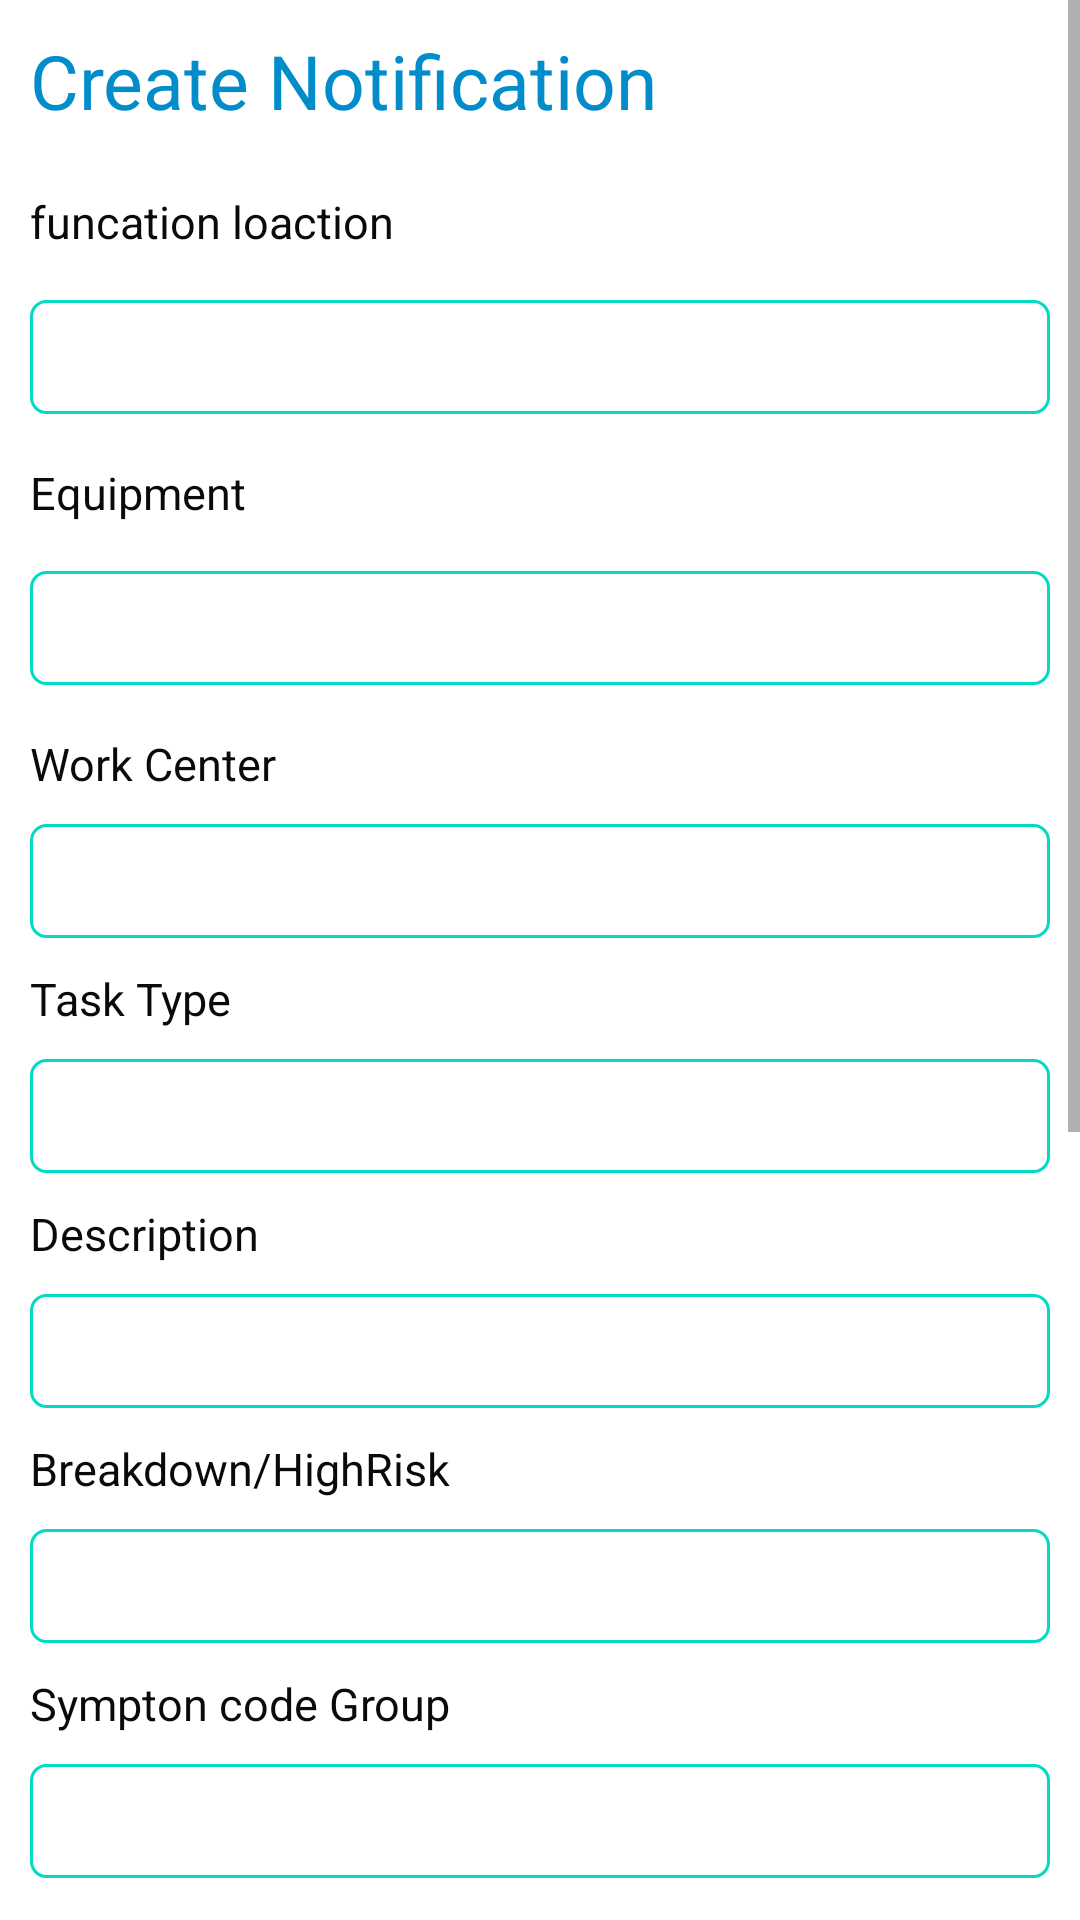

Android layout source for this screen:
<!-- AndroidManifest.xml: application theme Theme.Portrait_Mode_To_Landscape_mode -->
<!-- res/layout/custom_dialog.xml -->
<?xml version="1.0" encoding="utf-8"?>
<ScrollView xmlns:android="http://schemas.android.com/apk/res/android"
    android:layout_width="match_parent"
    android:orientation="vertical"
    android:layout_height="wrap_content">

    <LinearLayout
        android:layout_width="match_parent"
        android:layout_height="wrap_content"
        android:minHeight="800dp"
        android:minWidth="490dp"
        android:orientation="vertical">


        <TextView
            style="@style/Titel_1"
            android:text="@string/create"/>


        <TextView
            style="@style/textview_1"
            android:text="@string/funtional" />

        <LinearLayout
            android:layout_width="match_parent"
            android:layout_height="50dp"
            android:orientation="horizontal"
            android:weightSum="1">

            <EditText
                android:id="@+id/finctionality"
                style="@style/editText_2"
                android:layout_weight="0.2"
                android:background="@drawable/border" />

            <ImageView
                android:id="@+id/barcode"
                android:layout_width="wrap_content"
                android:layout_height="wrap_content"
                android:layout_gravity="center"
                android:layout_weight="0.8"
                android:src="@drawable/img"/>
        </LinearLayout>



        <TextView
            style="@style/textview_1"
            android:text= "@string/equpiment"/>
        <LinearLayout
            android:layout_width="match_parent"
            android:layout_height="50dp"
            android:orientation="horizontal"
            android:weightSum="1">

            <EditText
                android:id="@+id/equipment"
                style="@style/editText_2"
                android:layout_weight="0.2"
                android:background="@drawable/border" />
            <ImageView
                android:id="@+id/barcode1"
                android:layout_width="wrap_content"
                android:layout_height="wrap_content"
                android:layout_gravity="center"
                android:layout_weight="0.8"
                android:src="@drawable/img"/>
        </LinearLayout>



        <TextView
            style="@style/textview_1"
            android:text= "@string/center"/>

        <EditText
            android:id="@+id/workcenter"
            style="@style/editText_1"
            android:background="@drawable/border"
            />

        <TextView
            style="@style/textview_1"
            android:text="@string/task" />

        <EditText
            android:id="@+id/task"
            style="@style/editText_1"
            android:background="@drawable/border"
            />

        <TextView
            style="@style/textview_1"
            android:text="@string/description" />

        <EditText
            android:id="@+id/description"
            style="@style/editText_1"
            android:background="@drawable/border"
            />

        <TextView
            style="@style/textview_1"
            android:text="@string/break_down" />

        <EditText
            android:id="@+id/break_down"
            style="@style/editText_1"
            android:background="@drawable/border"
            />

        <TextView
            style="@style/textview_1"
            android:text="@string/sympton" />

        <EditText
            android:id="@+id/sympton"
            style="@style/editText_1"
            android:background="@drawable/border"
            />

        <TextView
            style="@style/textview_1"
            android:text="@string/code" />

        <EditText
            android:id="@+id/sympton_code"
            style="@style/editText_1"
            android:background="@drawable/border"
            />

        <TextView
            style="@style/textview_1"
            android:text="@string/plant" />

        <EditText
            android:id="@+id/plant"

            style="@style/editText_1"
            android:background="@drawable/border"
            />

        <TextView
            style="@style/textview_1"
            android:text="@string/reported" />

        <EditText
            android:id="@+id/reported"

            style="@style/editText_1"
            android:background="@drawable/border"
            />

        <TextView
            style="@style/textview_1"
            android:text="@string/RAm" />

        <EditText
            android:id="@+id/category"
            style="@style/editText_1"
            android:background="@drawable/border"
            />

        <TextView
            style="@style/textview_1"
            android:text="@string/ram_class" />

        <EditText
            android:id="@+id/consequence_class"
            style="@style/editText_1"
            android:background="@drawable/border"
            />

        <Button
            android:id="@+id/save_data"
            android:layout_width="wrap_content"
            android:layout_height="wrap_content"
            android:text="@string/save"
            android:layout_margin="10dp"
            android:layout_gravity="center"/>





    </LinearLayout>
</ScrollView>
<!-- resources referenced by this layout -->
<resources>
  <!-- drawable border (drawable-v24) -->
  <?xml version="1.0" encoding="utf-8"?>
  <shape xmlns:android="http://schemas.android.com/apk/res/android">
      <corners android:radius="5dp"/>
      <stroke android:color="@color/teal_200" android:width="1dp"/>
  </shape>
  <string name="RAm">RAM-Consequence category</string>
  <string name="break_down">Breakdown/HighRisk</string>
  <string name="center">Work Center</string>
  <string name="code">Sympton code</string>
  <string name="create">Create Notification</string>
  <string name="description">Description</string>
  <string name="equpiment">Equipment</string>
  <string name="funtional">funcation loaction</string>
  <string name="plant">Plant</string>
  <string name="ram_class">RAM-Consequence class</string>
  <string name="reported">Reported by</string>
  <string name="save">save</string>
  <string name="sympton">Sympton code Group</string>
  <string name="task">Task Type</string>
  <style name="Titel_1">
          <item name="android:layout_height">wrap_content</item>
          <item name="android:layout_width">wrap_content</item>
          <item name="android:textSize">25sp</item>
          <item name="android:textColor">#028CCA</item>
          <item name="android:gravity">start</item>
          <item name="android:layout_margin">10dp</item>
  
  
  
      </style>
  <style name="editText_1">
          <item name="android:layout_marginRight">10dp</item>
          <item name="android:layout_marginLeft">10dp</item>
          <item name="android:textSize">18sp</item>
          <item name="android:gravity">bottom</item>
          <item name="android:layout_width">match_parent</item>
          <item name="android:layout_height">38dp</item>
          <item name="android:inputType">text</item>
          <item name="android:layout_gravity">center</item>
          <item name="android:textColor">#0A0A0B</item>
  
  
  
  
      </style>
  <style name="editText_2">
      <item name="android:layout_marginRight">10dp</item>
      <item name="android:layout_marginLeft">10dp</item>
      <item name="android:textSize">18sp</item>
      <item name="android:gravity">bottom</item>
      <item name="android:layout_width">match_parent</item>
      <item name="android:layout_height">38dp</item>
      <item name="android:inputType">text</item>
      <item name="android:layout_gravity">center</item>
      <item name="android:textColor">#0A0A0B</item>
  
      </style>
  <style name="textview_1">
          <item name="android:layout_height">wrap_content</item>
          <item name="android:layout_width">wrap_content</item>
          <item name="android:layout_marginRight">10dp</item>
          <item name="android:layout_marginLeft">10dp</item>
          <item name="android:layout_marginTop">10dp</item>
          <item name="android:textSize">15sp</item>
          <item name="android:layout_margin">10dp</item>
          <item name="android:textColor">#0A0A0B</item>
          <item name="android:gravity">start</item>
  
  
      </style>
  <style name="Theme.Portrait_Mode_To_Landscape_mode" parent="Theme.MaterialComponents.DayNight.DarkActionBar">
          
          <item name="colorPrimary">@color/purple_500</item>
          <item name="colorPrimaryVariant">@color/purple_700</item>
          <item name="colorOnPrimary">@color/white</item>
          
          <item name="colorSecondary">@color/teal_200</item>
          <item name="colorSecondaryVariant">@color/teal_700</item>
          <item name="colorOnSecondary">@color/black</item>
          
          <item name="android:statusBarColor" tools:targetApi="l">?attr/colorPrimaryVariant</item>
          
      </style>
  <!-- not gathered from this repository: default colours our renderer supplied (Android Studio template values) -->
  <color name="purple_500">#FF6200EE</color>
  <color name="purple_700">#FF3700B3</color>
  <color name="teal_200">#FF03DAC5</color>
  <color name="teal_700">#FF018786</color>
  <color name="black">#FF000000</color>
  <color name="white">#FFFFFFFF</color>
</resources>
